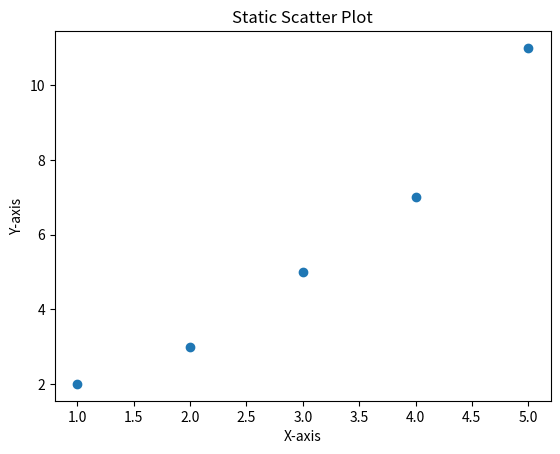

The script that saved this image:
import matplotlib.pyplot as plt

x = [1, 2, 3, 4, 5]
y = [2, 3, 5, 7, 11]

plt.scatter(x, y)
plt.title('Static Scatter Plot')
plt.xlabel('X-axis')
plt.ylabel('Y-axis')
plt.show()
